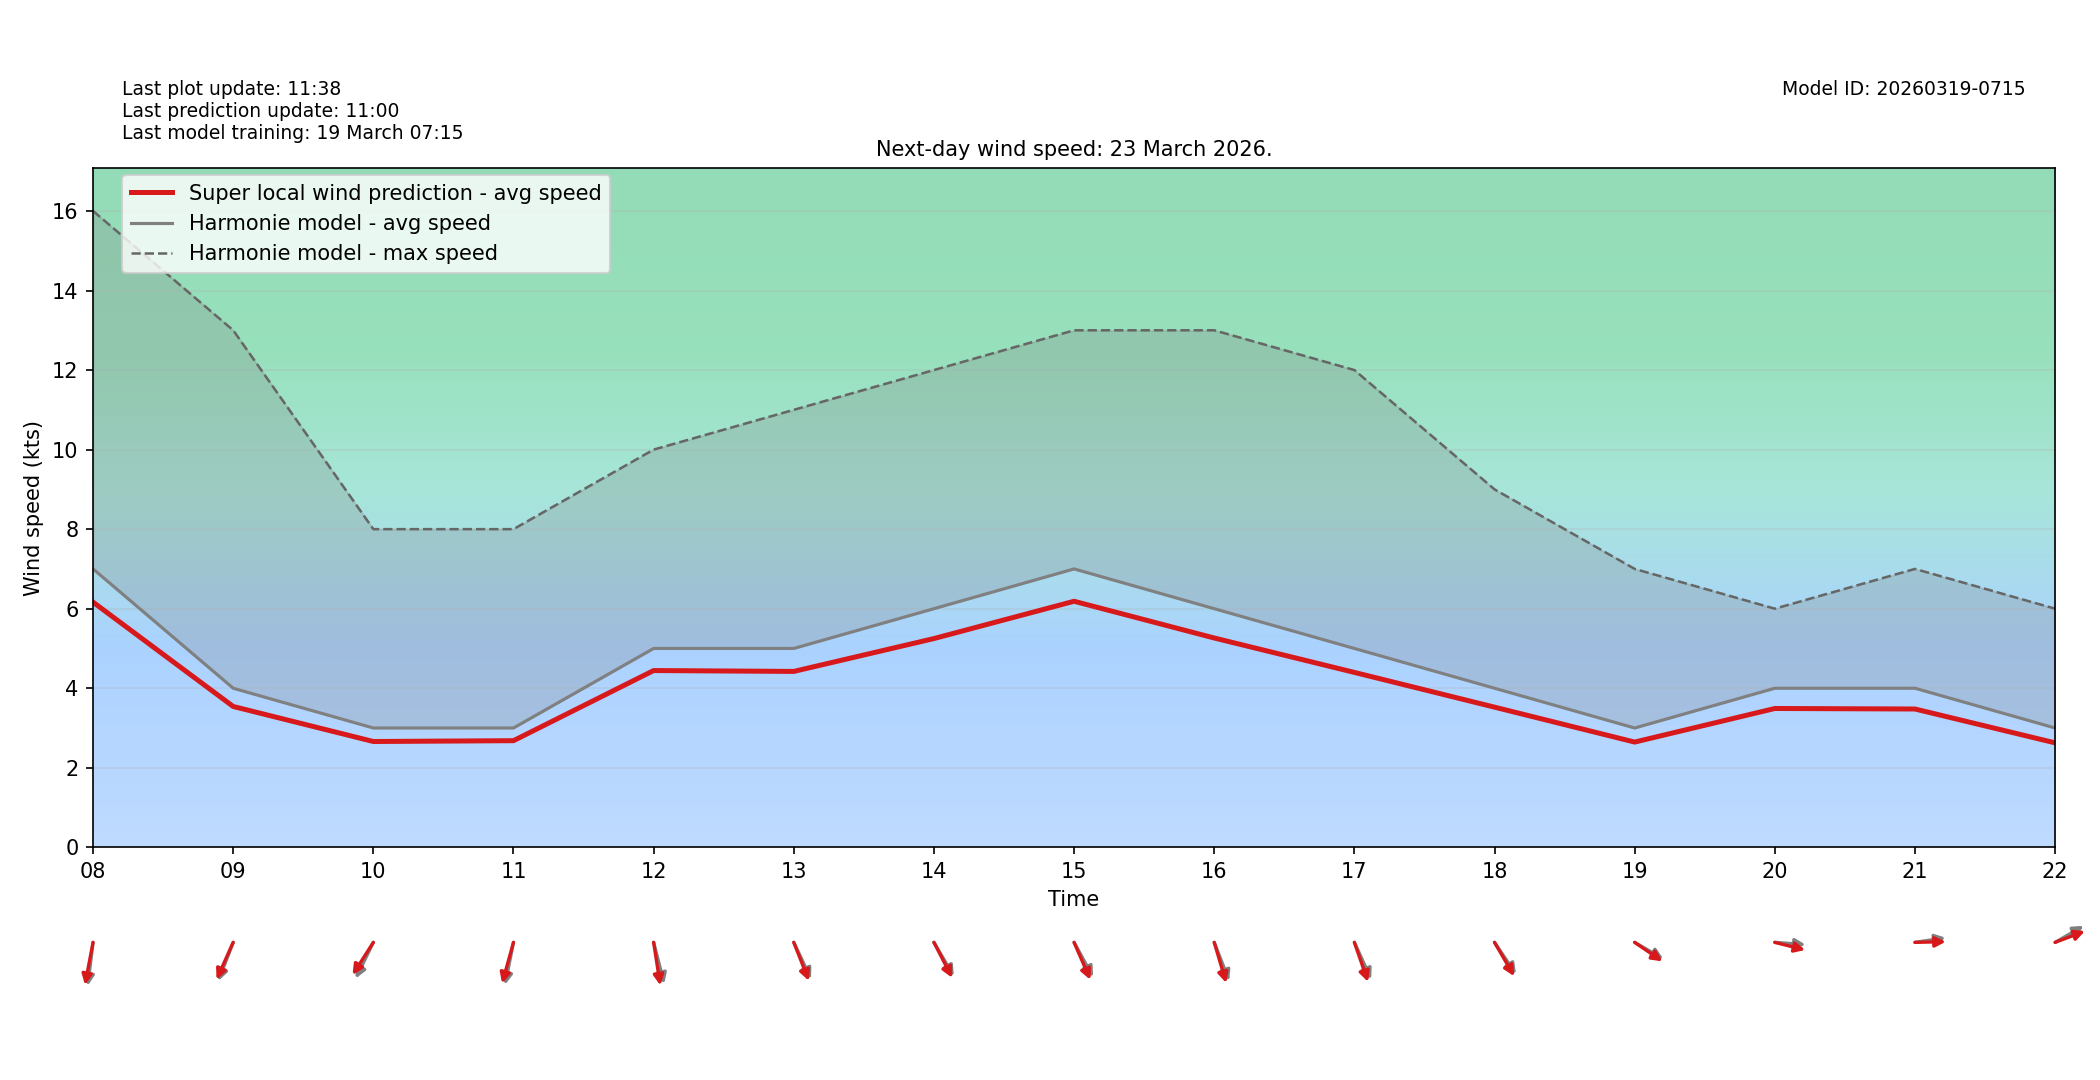

The file beside this chart, header and first rows:
target_time_utc, hour_utc, forecast_wind_speed, lstm_pred_wind_speed, delta_speed_lstm_minus_forecast, forecast_wind_dir_deg, lstm_pred_wind_dir_deg, delta_dir_lstm_minus_forecast
2026-03-23T00:00:00Z, 00, 6.0, 5.142, -0.8578, 359.0, 4.99, 5.99
2026-03-23T01:00:00Z, 01, 4.0, 3.44, -0.5603, 0.0, 4.457, 4.457
2026-03-23T02:00:00Z, 02, 5.0, 4.352, -0.6484, 351.0, 355.6, 4.575
2026-03-23T03:00:00Z, 03, 6.0, 5.233, -0.767, 0.0, 4.636, 4.636
2026-03-23T04:00:00Z, 04, 5.0, 4.386, -0.6139, 346.0, 350.8, 4.818
2026-03-23T05:00:00Z, 05, 7.0, 6.101, -0.8988, 349.0, 353.1, 4.111
2026-03-23T06:00:00Z, 06, 9.0, 7.784, -1.216, 354.0, 0.04477, 6.045
2026-03-23T07:00:00Z, 07, 9.0, 7.795, -1.205, 356.0, 359.6, 3.639
2026-03-23T08:00:00Z, 08, 7.0, 6.164, -0.8356, 10.0, 15.25, 5.247
2026-03-23T09:00:00Z, 09, 4.0, 3.541, -0.4587, 29.0, 32.6, 3.597
2026-03-23T10:00:00Z, 10, 3.0, 2.66, -0.3396, 35.0, 42.43, 7.43
2026-03-23T11:00:00Z, 11, 3.0, 2.681, -0.3189, 16.0, 21.63, 5.629
2026-03-23T12:00:00Z, 12, 5.0, 4.445, -0.5552, 340.0, 347.5, 7.495
2026-03-23T13:00:00Z, 13, 5.0, 4.422, -0.5775, 326.0, 330.6, 4.622
2026-03-23T14:00:00Z, 14, 6.0, 5.249, -0.7513, 320.0, 323.6, 3.576
2026-03-23T15:00:00Z, 15, 7.0, 6.186, -0.8135, 322.0, 328.1, 6.058
2026-03-23T16:00:00Z, 16, 6.0, 5.263, -0.737, 331.0, 337, 6.015
2026-03-23T17:00:00Z, 17, 5.0, 4.398, -0.6022, 327.0, 333.6, 6.607
2026-03-23T18:00:00Z, 18, 4.0, 3.524, -0.4759, 316.0, 320.2, 4.213
2026-03-23T19:00:00Z, 19, 3.0, 2.646, -0.3541, 292.0, 295.5, 3.497
2026-03-23T20:00:00Z, 20, 4.0, 3.491, -0.5093, 273.0, 280, 6.964
2026-03-23T21:00:00Z, 21, 4.0, 3.478, -0.5223, 264.0, 269.1, 5.076
2026-03-23T22:00:00Z, 22, 3.0, 2.626, -0.3735, 248.0, 255.2, 7.161
2026-03-23T23:00:00Z, 23, 4.0, 3.493, -0.5074, 249.0, 254.3, 5.318
